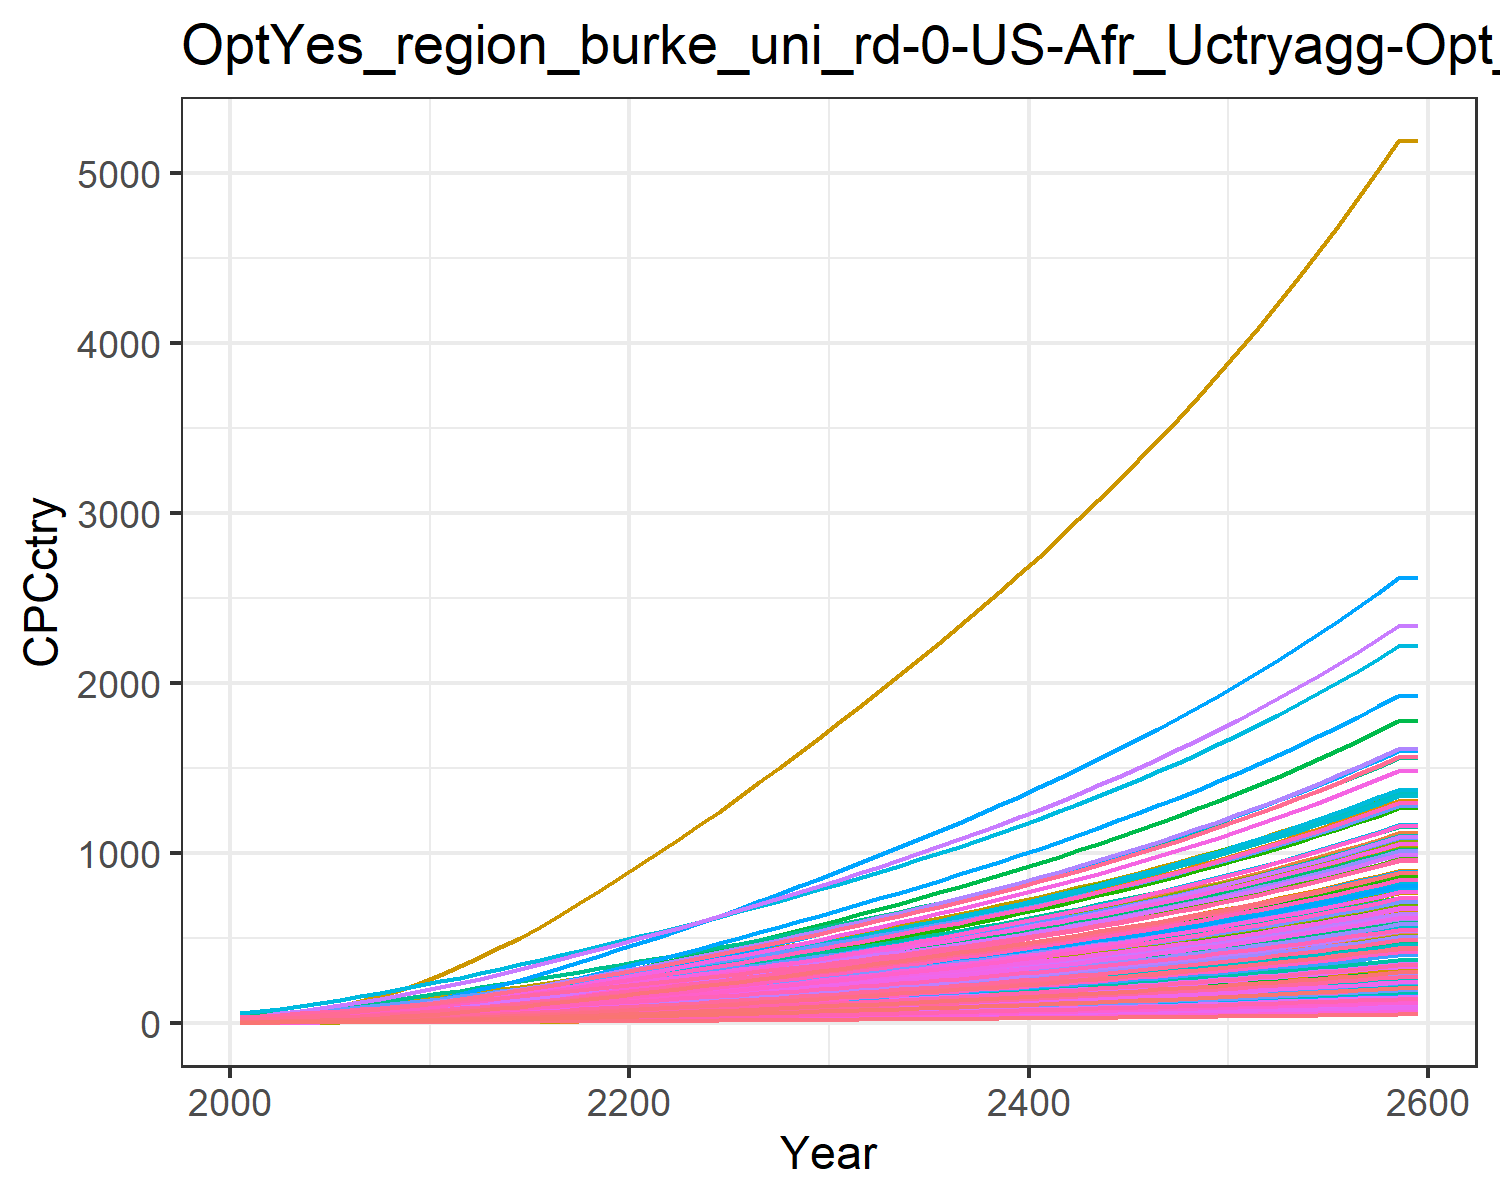

Values plotted in this chart, from the file beside it:
0.47799534880699657, 1.5172089596350464, 3.6587002052524857, 17.647131702112237, 8.017911542375288, 2.7352867630556976, 25.278795257021066, 28.205905369486054, 4.9567858294261535, 0.16857712759404087, 25.807752779485952, 0.5165520198965892, 0.42357364272332887, 0.9770088509658736, 5.938748996665168, 11.453028449161883, 12.049711835625262, 3.8997785351779353, 5.382383554541085, 3.243659915124978, 2.8791243062739316, 5.994985393343635, 7.058218048748718, 19.452832535313608
0.6268, 2.284, 4.707, 24.3, 11.2, 3.523, 30.47, 32.96, 6.378, 0.254, 30.15, 0.7772, 0.6374, 1.279, 7.645, 15.77, 16.81, 5.022, 6.935, 4.525, 4.022, 8.366, 9.845, 25.45
0.9393, 3.428, 6.609, 31.97, 15.19, 4.954, 37.47, 41.14, 8.954, 0.3815, 37.59, 1.166, 0.9559, 1.911, 10.74, 20.74, 22.76, 7.058, 9.754, 6.123, 5.454, 11.33, 13.32, 38.02
1.339, 4.883, 8.856, 40.41, 19.79, 6.648, 44.68, 49.65, 12, 0.5439, 45.34, 1.659, 1.36, 2.715, 14.4, 26.21, 29.61, 9.467, 13.09, 7.962, 7.107, 14.74, 17.32, 53.99
1.843, 6.77, 11.48, 49.89, 25.02, 8.632, 52.12, 58.68, 15.55, 0.7548, 53.54, 2.298, 1.885, 3.726, 18.68, 32.36, 37.37, 12.29, 17.01, 10.05, 8.985, 18.61, 21.86, 74.07
2.448, 9.035, 14.51, 60.05, 30.82, 10.93, 59.88, 68.29, 19.66, 1.008, 62.27, 3.065, 2.514, 4.936, 23.63, 38.94, 45.95, 15.55, 21.54, 12.35, 11.07, 22.89, 26.87, 98.1
3.153, 11.6, 17.98, 70.82, 37.22, 13.56, 67.87, 78.42, 24.35, 1.297, 71.46, 3.933, 3.227, 6.34, 29.29, 45.93, 55.42, 19.28, 26.73, 14.89, 13.37, 27.61, 32.4, 126
3.968, 14.56, 21.84, 82.33, 44.21, 16.49, 76.12, 89.01, 29.59, 1.629, 81.06, 4.934, 4.048, 7.957, 35.61, 53.38, 65.75, 23.45, 32.53, 17.66, 15.88, 32.76, 38.42, 158.1
4.893, 17.91, 26.1, 94.52, 51.76, 19.73, 84.63, 100.1, 35.35, 2.006, 91.06, 6.068, 4.98, 9.791, 42.58, 61.29, 76.9, 28.04, 38.93, 20.64, 18.59, 38.31, 44.92, 194.5
5.946, 21.89, 30.53, 108.3, 59.82, 23.11, 92.83, 110.9, 41.36, 2.456, 100.9, 7.417, 6.089, 11.87, 49.83, 70.24, 88.8, 32.83, 45.6, 23.83, 21.49, 44.24, 51.86, 235.9
7.09, 26.3, 35.28, 123.3, 68.51, 26.73, 101.3, 122.2, 47.8, 2.955, 111.1, 8.913, 7.321, 14.13, 57.61, 79.92, 101.6, 37.96, 52.75, 27.27, 24.61, 50.64, 59.34, 280.8
8.435, 30.99, 40.29, 136.2, 76.88, 30.55, 109.3, 132.9, 54.6, 3.487, 120.8, 10.51, 8.632, 16.79, 65.83, 88.33, 114, 43.38, 60.3, 30.58, 27.62, 56.79, 66.55, 333.6
9.768, 35.95, 46.22, 152.5, 87.09, 35.06, 119.7, 146.6, 62.65, 4.05, 133.3, 12.19, 10.02, 19.43, 75.54, 98.89, 129.1, 49.79, 69.22, 34.62, 31.29, 64.31, 75.36, 386
11.2, 41.23, 52.36, 168.7, 97.43, 39.74, 129.6, 160, 70.99, 4.652, 145.4, 13.99, 11.51, 22.25, 85.61, 109.4, 144.4, 56.43, 78.46, 38.72, 35.01, 71.93, 84.28, 442.4
12.68, 46.79, 58.73, 185, 107.7, 44.58, 139.3, 172.7, 79.65, 5.286, 156.9, 15.89, 13.08, 25.19, 96.05, 120, 159.6, 63.31, 88.03, 42.81, 38.7, 79.51, 93.17, 501
14.3, 52.71, 65.32, 202.1, 118.6, 49.59, 149.3, 186, 88.61, 5.962, 169, 17.91, 14.75, 28.41, 106.8, 131.1, 175.8, 70.41, 97.9, 47.15, 42.61, 87.56, 102.6, 565
16, 58.92, 72.11, 219.6, 129.8, 54.74, 159.5, 199.5, 97.84, 6.672, 181.3, 20.04, 16.51, 31.79, 118, 142.5, 192.5, 77.74, 108.1, 51.62, 46.65, 95.86, 112.4, 632.6
17.77, 65.37, 79.08, 237.6, 141.3, 60.03, 169.7, 213.2, 107.3, 7.411, 193.8, 22.25, 18.35, 35.32, 129.4, 154.2, 209.6, 85.25, 118.5, 56.23, 50.78, 104.4, 122.4, 703.2
19.61, 72.03, 86.22, 255.9, 153.1, 65.44, 180.1, 227.1, 117.1, 8.175, 206.4, 24.54, 20.25, 38.98, 141.1, 166.1, 227.1, 92.95, 129.2, 60.94, 55.02, 113.1, 132.6, 776.4
21.5, 78.87, 93.51, 274.5, 165.1, 70.96, 190.6, 241.2, 127, 8.961, 219.2, 26.9, 22.21, 42.75, 153, 178.2, 245, 100.8, 140.1, 65.75, 59.33, 122, 143.1, 851.8
23.38, 85.65, 100.8, 292.7, 177, 76.53, 201.2, 255.3, 137, 9.743, 232.1, 29.24, 24.15, 46.5, 165, 190.1, 262.7, 108.7, 151, 70.51, 63.6, 130.8, 153.4, 927
25.27, 92.42, 108.3, 310.8, 188.8, 82.15, 211.9, 269.7, 147.1, 10.52, 245.1, 31.57, 26.09, 50.25, 177.2, 201.9, 280.4, 116.7, 162.1, 75.24, 67.85, 139.6, 163.7, 1002
27.22, 99.13, 115.8, 329.5, 201, 87.89, 222.7, 284.2, 157.4, 11.3, 258.4, 33.89, 28.03, 54.14, 189.6, 214.1, 298.6, 124.9, 173.4, 80.14, 72.24, 148.6, 174.4, 1080
29.22, 106.1, 123.5, 348.7, 213.6, 93.74, 233.7, 299, 167.9, 12.11, 271.8, 36.31, 30.04, 58.12, 202.2, 226.6, 317.3, 133.2, 185, 85.16, 76.74, 157.9, 185.3, 1160
31.27, 113.3, 131.4, 368.3, 226.3, 99.69, 244.8, 314.1, 178.6, 12.94, 285.5, 38.79, 32.12, 62.18, 215.1, 239.4, 336.3, 141.7, 196.7, 90.27, 81.33, 167.4, 196.4, 1242
33.41, 120.7, 139.4, 388.8, 239.7, 105.8, 256.5, 329.8, 189.6, 13.81, 299.8, 41.37, 34.27, 66.43, 228.3, 252.8, 356.2, 150.4, 208.8, 95.62, 86.12, 177.2, 208.1, 1328
35.56, 128.2, 147.6, 409.5, 253.1, 112, 268.2, 345.6, 200.7, 14.68, 314.2, 43.98, 36.45, 70.71, 241.7, 266.3, 376.2, 159.2, 221, 101, 90.95, 187.2, 219.8, 1414
37.73, 135.8, 155.8, 430.4, 266.6, 118.2, 280, 361.6, 212, 15.57, 328.8, 46.61, 38.65, 75, 255.2, 279.9, 396.4, 168.1, 233.3, 106.4, 95.82, 197.2, 231.6, 1501
39.92, 143.5, 164.1, 451.4, 280.3, 124.6, 291.9, 377.8, 223.3, 16.46, 343.5, 49.27, 40.88, 79.32, 268.9, 293.6, 416.8, 177, 245.8, 111.9, 100.7, 207.4, 243.5, 1588
42.12, 151.2, 172.5, 472.7, 294.2, 131, 304, 394.3, 234.8, 17.37, 358.5, 51.96, 43.13, 83.67, 282.7, 307.5, 437.5, 186.2, 258.4, 117.5, 105.7, 217.6, 255.6, 1676
44.38, 159.1, 181.2, 494.6, 308.5, 137.6, 316.5, 411.4, 246.7, 18.3, 374.1, 54.72, 45.44, 88.13, 297, 321.8, 458.8, 195.5, 271.4, 123.2, 110.9, 228.2, 268.1, 1766
46.69, 167.2, 190.1, 517, 323.2, 144.4, 329.5, 429.2, 258.9, 19.25, 390.2, 57.54, 47.81, 92.68, 311.6, 336.5, 480.8, 205.2, 284.8, 129.1, 116.2, 239.1, 280.9, 1858
49.01, 175.3, 199.1, 539.7, 338, 151.2, 342.5, 447, 271.1, 20.2, 406.3, 60.37, 50.19, 97.24, 326.4, 351.2, 502.8, 214.9, 298.2, 135, 121.5, 250, 293.8, 1951
51.35, 183.5, 208.1, 562.6, 353, 158.1, 355.6, 465, 283.5, 21.17, 422.8, 63.22, 52.58, 101.8, 341.3, 366.2, 525.1, 224.7, 311.8, 141, 126.9, 261.1, 306.8, 2044
53.72, 191.7, 217.3, 585.9, 368.2, 165.1, 369, 483.4, 296.1, 22.14, 439.5, 66.11, 55.01, 106.5, 356.4, 381.5, 547.8, 234.6, 325.6, 147.1, 132.3, 272.3, 320.1, 2139
56.13, 200.1, 226.6, 609.7, 383.7, 172.2, 382.7, 502.2, 308.9, 23.14, 456.5, 69.04, 57.48, 111.2, 371.8, 397, 570.8, 244.8, 339.7, 153.3, 137.9, 283.8, 333.5, 2235
58.58, 208.6, 236.2, 634, 399.4, 179.5, 396.7, 521.4, 321.9, 24.14, 474, 72.02, 59.99, 116, 387.5, 412.8, 594.4, 255.1, 354, 159.6, 143.6, 295.4, 347.3, 2332
61.07, 217.3, 245.9, 658.8, 415.6, 186.9, 411, 541.1, 335.2, 25.17, 491.8, 75.05, 62.54, 120.9, 403.5, 429.1, 618.4, 265.6, 368.6, 166.1, 149.4, 307.3, 361.3, 2432
63.61, 226.1, 255.8, 684.2, 432.1, 194.5, 425.6, 561.2, 348.8, 26.22, 510.1, 78.14, 65.14, 125.9, 419.9, 445.6, 643, 276.4, 383.6, 172.7, 155.3, 319.5, 375.7, 2533
66.2, 235, 266, 710.2, 448.9, 202.2, 440.6, 581.9, 362.7, 27.29, 528.9, 81.29, 67.8, 130.9, 436.6, 462.6, 668.2, 287.4, 398.9, 179.4, 161.4, 332, 390.4, 2636
68.85, 244.2, 276.3, 736.8, 466.2, 210.1, 456, 603.2, 377, 28.38, 548.2, 84.5, 70.51, 136.1, 453.7, 480.1, 693.9, 298.7, 414.5, 186.3, 167.6, 344.8, 405.5, 2742
71.55, 253.5, 287, 764.1, 484, 218.3, 471.8, 625, 391.6, 29.49, 568.1, 87.78, 73.28, 141.4, 471.3, 497.9, 720.4, 310.3, 430.5, 193.4, 174, 357.8, 420.9, 2850
74.32, 263.1, 297.9, 792.2, 502.2, 226.6, 488, 647.5, 406.5, 30.63, 588.4, 91.14, 76.12, 146.7, 489.3, 516.3, 747.5, 322.1, 447, 200.7, 180.5, 371.3, 436.8, 2960
77.15, 272.8, 309.1, 821, 520.9, 235.2, 504.7, 670.6, 421.9, 31.8, 609.4, 94.57, 79.02, 152.3, 507.7, 535.1, 775.4, 334.2, 463.8, 208.2, 187.3, 385.1, 453.1, 3073
80.05, 282.8, 320.5, 850.6, 540, 243.9, 521.8, 694.3, 437.6, 32.99, 631, 98.09, 82, 157.9, 526.7, 554.5, 804, 346.7, 481.1, 215.9, 194.2, 399.2, 469.8, 3189
83.03, 293, 332.3, 881, 559.8, 252.9, 539.4, 718.8, 453.8, 34.22, 653.1, 101.7, 85.05, 163.7, 546.1, 574.4, 833.4, 359.5, 498.9, 223.8, 201.3, 413.8, 487, 3307
86.08, 303.5, 344.4, 912.2, 580, 262.2, 557.5, 743.9, 470.4, 35.48, 676, 105.4, 88.18, 169.6, 566.1, 594.9, 863.6, 372.7, 517.1, 231.9, 208.6, 428.7, 504.6, 3429
89.21, 314.2, 356.9, 944.4, 600.9, 271.7, 576.1, 769.8, 487.5, 36.77, 699.5, 109.2, 91.39, 175.7, 586.7, 615.9, 894.7, 386.2, 535.9, 240.3, 216.1, 444.1, 522.8, 3554
92.42, 325.2, 369.6, 977.5, 622.4, 281.5, 595.2, 796.5, 505.1, 38.1, 723.7, 113.1, 94.69, 181.9, 607.8, 637.6, 926.7, 400.1, 555.2, 248.9, 223.8, 459.9, 541.5, 3682
95.73, 336.5, 382.8, 1012, 644.5, 291.6, 614.9, 824, 523.1, 39.46, 748.7, 117.1, 98.08, 188.3, 629.6, 659.9, 959.7, 414.4, 575.1, 257.7, 231.8, 476.2, 560.8, 3814
99.12, 348.1, 396.4, 1047, 667.2, 301.9, 635.2, 852.3, 541.8, 40.86, 774.4, 121.2, 101.6, 194.8, 652, 682.9, 993.6, 429.2, 595.5, 266.8, 240, 493, 580.6, 3949
102.6, 360.1, 410.3, 1083, 690.7, 312.6, 656.1, 881.6, 560.9, 42.3, 800.9, 125.4, 105.1, 201.6, 675.1, 706.6, 1029, 444.3, 616.6, 276.2, 248.4, 510.3, 601.1, 4088
106.2, 372.3, 424.7, 1120, 714.8, 323.6, 677.6, 911.7, 580.7, 43.79, 828.2, 129.7, 108.8, 208.5, 698.8, 731, 1065, 460, 638.3, 285.9, 257.1, 528.1, 622.1, 4232
109.9, 384.9, 439.5, 1159, 739.7, 334.9, 699.7, 942.7, 601, 45.31, 856.4, 134.2, 112.6, 215.7, 723.3, 756.2, 1102, 476.1, 660.6, 295.9, 266.1, 546.5, 643.9, 4379
113.7, 397.9, 454.7, 1198, 765.4, 346.6, 722.5, 974.8, 622, 46.88, 885.5, 138.8, 116.5, 223, 748.6, 782.2, 1140, 492.7, 683.6, 306.2, 275.3, 565.4, 666.2, 4531
117.6, 411.2, 470.4, 1239, 791.9, 358.7, 746, 1008, 643.6, 48.5, 915.5, 143.5, 120.6, 230.5, 774.6, 808.9, 1180, 509.8, 707.4, 316.8, 284.8, 584.9, 689.3, 4687
121.7, 424.9, 486.6, 1281, 819.2, 371.1, 770.2, 1042, 665.9, 50.17, 946.4, 148.4, 124.7, 238.3, 801.4, 836.6, 1220, 527.5, 731.9, 327.8, 294.7, 605.1, 713.2, 4848
125.8, 439, 503.3, 1325, 847.4, 383.9, 795.1, 1077, 688.9, 51.89, 978.3, 153.4, 129, 246.3, 829.1, 865, 1262, 545.7, 757.1, 339.1, 304.8, 625.8, 737.8, 5014
130.1, 453.6, 520.6, 1369, 876.5, 397.1, 820.8, 1113, 712.7, 53.66, 1011, 158.6, 133.4, 254.5, 857.6, 894.4, 1306, 564.5, 783.2, 350.7, 315.3, 647.3, 763.1, 5185
130.1, 453.6, 520.6, 1369, 876.5, 397.1, 820.8, 1113, 712.7, 53.66, 1011, 158.6, 133.4, 254.5, 857.6, 894.4, 1306, 564.5, 783.2, 350.7, 315.3, 647.3, 763.1, 5185
